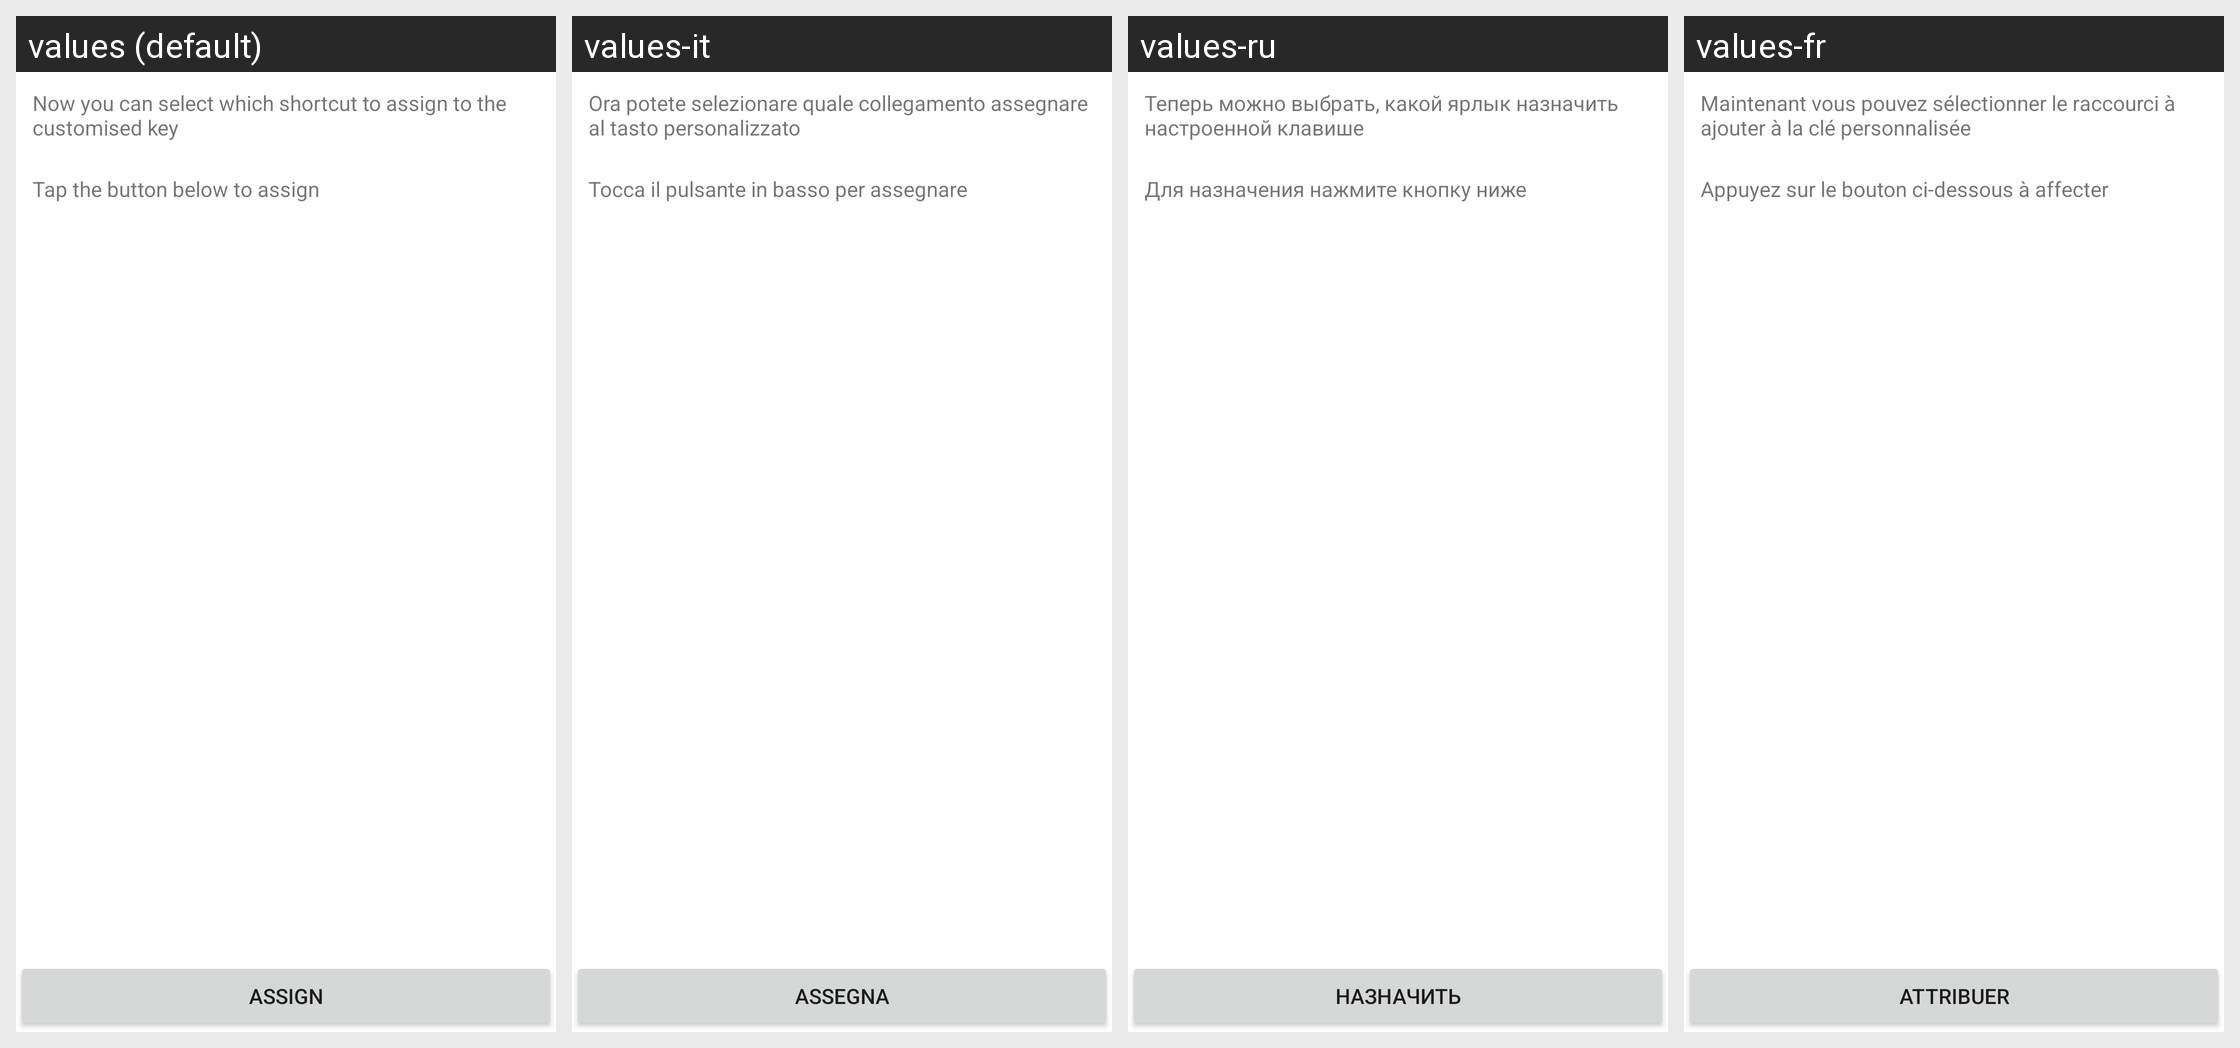

Here is an Android app screen in its default locale and in the app's own translations. Write out the translated-string differences for the strings that appear on this screen.
Android screen res/layout/customizedkey_assign_summary.xml rendered under 4 locales, left to right: values (default), values-it, values-ru, values-fr. Device: Nexus 5 (rendered at 1080×1920; each locale shown at half size, 540×960, under a caption strip naming it); theme Theme.MaterialComponents.DayNight.NoActionBar.
Other locales in the repository, not shown: values-bg, values-cs, values-da, values-de, values-el, values-es, values-es-rUS, values-et, values-fi, values-ga, values-hr, values-hu, values-is, values-kk, values-ko, values-lt, values-lv, values-mk, values-nb, values-nl, values-no, values-pl, values-pt, values-pt-rPT, values-ro, values-sk, values-sl, values-sr, values-sv, values-tr, values-uk.
Strings drawn on this screen, with the default value and each locale's value (text and hints the layout hard-codes, and strings that could not be matched under every locale, appear in the picture but are not listed):

customizedkey_assign_summary
  values: Now you can select which shortcut to assign to the customised key
  values-it: Ora potete selezionare quale collegamento assegnare al tasto personalizzato
  values-ru: Теперь можно выбрать, какой ярлык назначить настроенной клавише
  values-fr: Maintenant vous pouvez sélectionner le raccourci à ajouter à la clé personnalisée

customizedkey_assign_summary2
  values: Tap the button below to assign
  values-it: Tocca il pulsante in basso per assegnare
  values-ru: Для назначения нажмите кнопку ниже
  values-fr: Appuyez sur le bouton ci-dessous à affecter

customizedkey_assign_btn_text
  values: Assign
  values-it: Assegna
  values-ru: Назначить
  values-fr: Attribuer
